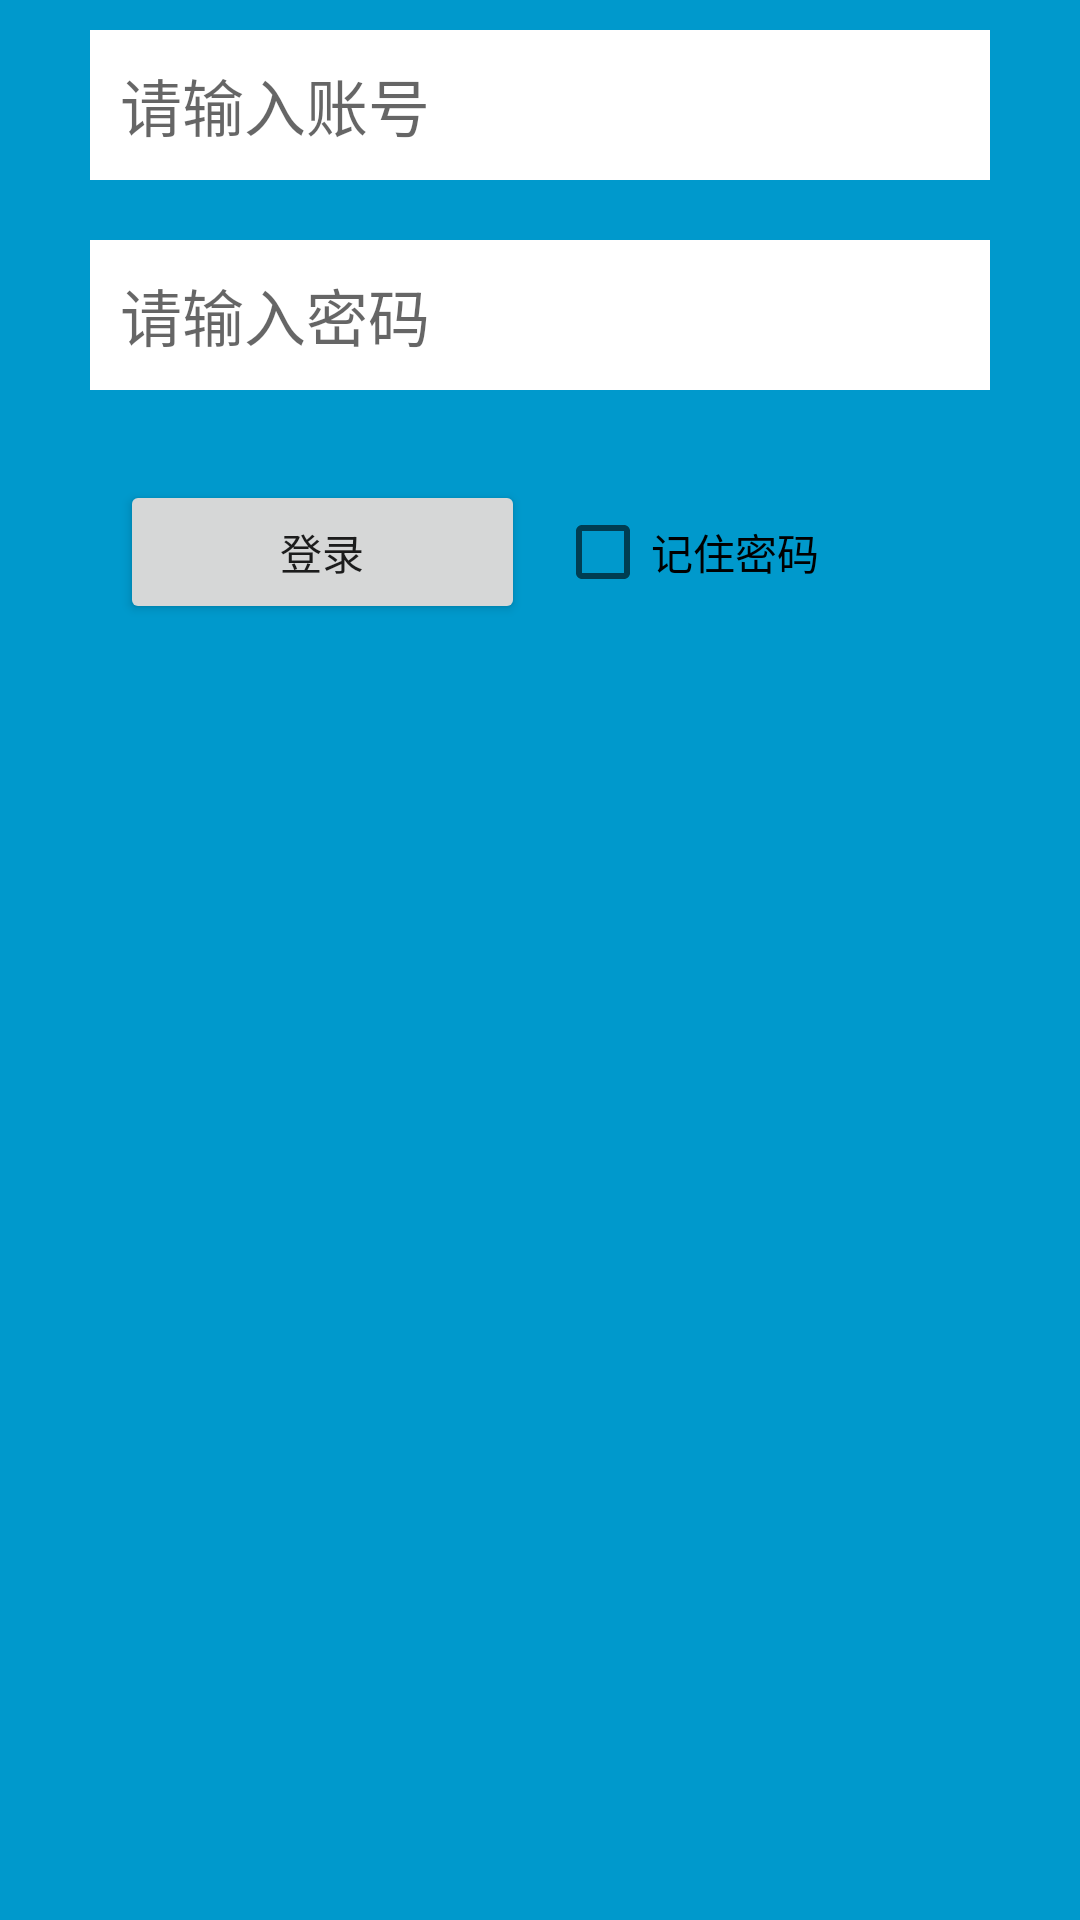

This screen was rendered from an Android layout file. Write that file and the resources it references.
<!-- AndroidManifest.xml: fallback theme Theme.MaterialComponents.DayNight.NoActionBar -->
<!-- res/layout/main.xml -->
<?xml version="1.0" encoding="utf-8"?>
<LinearLayout xmlns:android="http://schemas.android.com/apk/res/android"
    android:layout_width="match_parent"
    android:layout_height="match_parent"
    android:orientation="vertical"
    android:background="#0099cc" >
    <EditText
        android:id="@+id/userName"
        android:layout_width="match_parent"
        android:layout_height="wrap_content"
        android:hint="@string/pleaseInputName"
        android:textColor="#000"
        android:inputType="number"
        android:background="#fff"
        android:textCursorDrawable="@null"
        android:textSize="@dimen/loginTextSize"
        android:padding="@dimen/loginPadding"
        android:layout_marginLeft="@dimen/loginLayoutMarginLeft"
        android:layout_marginRight="@dimen/loginLayoutMarginLeft"
        android:layout_marginTop="@dimen/loginLayoutMarginTop"
        android:layout_marginBottom="@dimen/loginLayoutMarginTop"/>
    
    <EditText
        android:id="@+id/password"
        android:layout_width="match_parent"
        android:layout_height="wrap_content"
        android:hint="@string/pleaseInputPassword"
        android:textColor="#000"
        android:inputType="textPassword"
        android:textCursorDrawable="@null"
        android:background="#fff"
        android:textSize="@dimen/loginTextSize"
        android:padding="@dimen/loginPadding"
        android:layout_marginLeft="@dimen/loginLayoutMarginLeft"
        android:layout_marginRight="@dimen/loginLayoutMarginLeft"
        android:layout_marginTop="@dimen/loginLayoutMarginTop"
        android:layout_marginBottom="@dimen/loginLayoutMarginTop" />
    
    <LinearLayout
        android:layout_width="match_parent"
        android:layout_height="wrap_content"
        android:padding="@dimen/loginPadding"
        android:layout_marginLeft="@dimen/loginLayoutMarginLeft"
        android:layout_marginRight="@dimen/loginLayoutMarginLeft"
        android:layout_marginTop="@dimen/loginLayoutMarginTop"
        android:layout_marginBottom="@dimen/loginLayoutMarginTop"
        android:orientation="horizontal">

        <Button
            android:id="@+id/button1"
            android:layout_width="wrap_content"
            android:layout_height="wrap_content"
            android:text="@string/login"
            android:layout_weight="1"
            android:onClick="login" />

        <CheckBox
            android:id="@+id/checkBox1"
            android:layout_width="wrap_content"
            android:layout_height="wrap_content"
            android:text="@string/remberPassword"
            android:layout_weight="1"
            android:layout_marginLeft="10dp" />

    </LinearLayout>
</LinearLayout>
<!-- resources referenced by this layout -->
<resources>
  <dimen name="loginLayoutMarginLeft">30dp</dimen>
  <dimen name="loginLayoutMarginTop">10dp</dimen>
  <dimen name="loginPadding">10dp</dimen>
  <dimen name="loginTextSize">10pt</dimen>
  <string name="login">登录</string>
  <string name="pleaseInputName">请输入账号</string>
  <string name="pleaseInputPassword">请输入密码</string>
  <string name="remberPassword">记住密码</string>
</resources>
